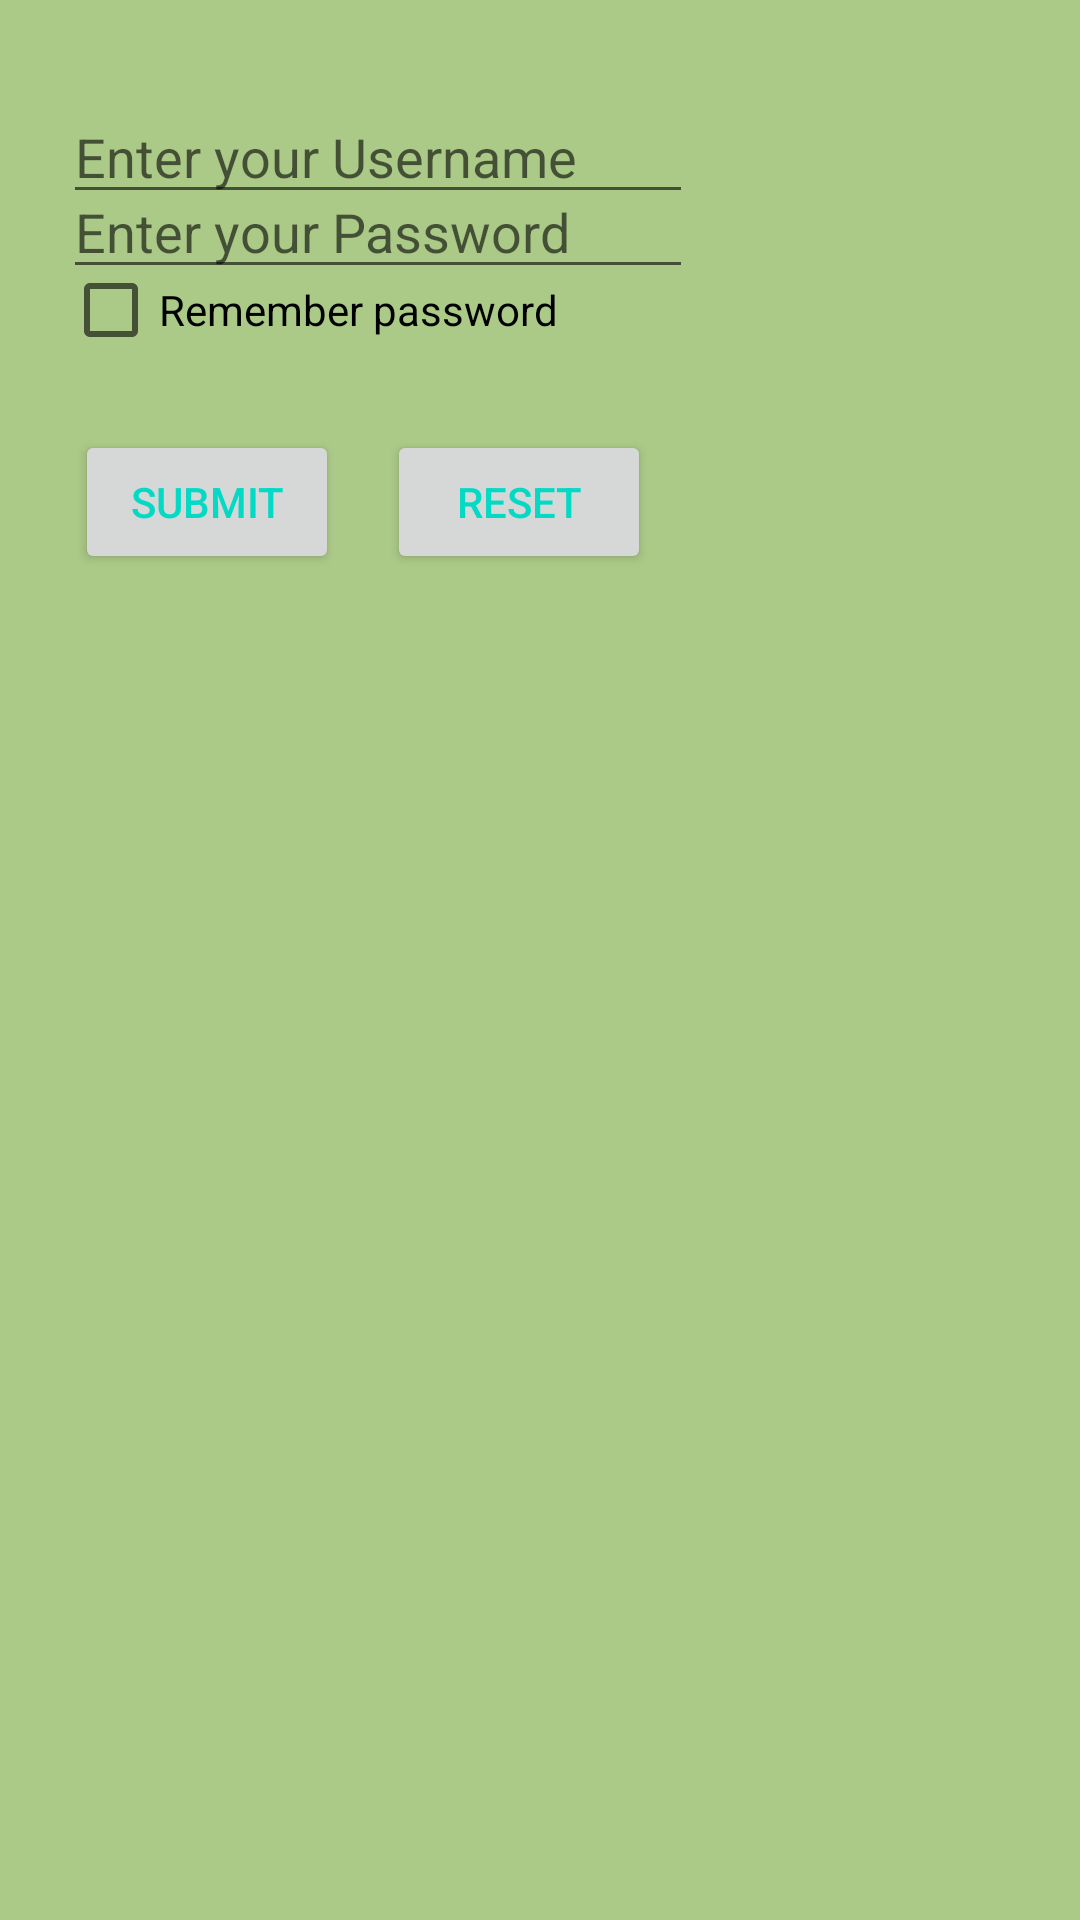

Write the Android layout XML for this screen, with the resource values it uses.
<!-- AndroidManifest.xml: application theme Theme.SampleApp1 -->
<!-- res/layout/activity_main.xml -->
<?xml version="1.0" encoding="utf-8"?>
<androidx.constraintlayout.widget.ConstraintLayout xmlns:android="http://schemas.android.com/apk/res/android"
    xmlns:app="http://schemas.android.com/apk/res-auto"
    xmlns:tools="http://schemas.android.com/tools"
    android:layout_width="match_parent"
    android:layout_height="match_parent"
    android:background="@color/Green_background"
    tools:context=".MainActivity">

    <EditText
        android:id="@+id/editTextTextPersonName6"
        android:layout_width="wrap_content"
        android:layout_height="wrap_content"
        android:layout_marginStart="21dp"
        android:layout_marginLeft="21dp"
        android:layout_marginTop="30dp"
        android:ems="10"
        android:hint="@string/username"
        android:inputType="textPersonName"
        app:layout_constraintStart_toStartOf="parent"
        app:layout_constraintTop_toTopOf="parent" />

    <EditText
        android:id="@+id/editTextTextPersonName7"
        android:layout_width="wrap_content"
        android:layout_height="wrap_content"
        android:layout_marginTop="25dp"
        android:ems="10"
        android:hint="@string/pwd"
        android:inputType="textPersonName"
        app:layout_constraintStart_toStartOf="@+id/editTextTextPersonName6"
        app:layout_constraintTop_toTopOf="@+id/editTextTextPersonName6" />

    <CheckBox
        android:id="@+id/checkBox"
        android:layout_width="wrap_content"
        android:layout_height="wrap_content"
        android:layout_marginTop="8dp"
        android:text="Remember password"
        app:layout_constraintStart_toStartOf="@+id/editTextTextPersonName7"
        app:layout_constraintTop_toBottomOf="@+id/editTextTextPersonName6" />

    <Button
        android:id="@+id/button2"
        android:onClick="clickHandler"
        android:layout_width="wrap_content"
        android:layout_height="wrap_content"
        android:layout_marginStart="4dp"
        android:layout_marginLeft="4dp"
        android:text="Submit"
        android:textColor="@color/Grey_button"
        app:layout_constraintBaseline_toBaselineOf="@+id/button3"
        app:layout_constraintStart_toStartOf="@+id/checkBox" />

    <Button
        android:id="@+id/button3"
        android:onClick="clickHandler"
        android:layout_width="wrap_content"
        android:layout_height="wrap_content"
        android:layout_marginStart="16dp"
        android:layout_marginLeft="16dp"
        android:layout_marginTop="16dp"
        android:text="Reset"
        android:textColor="@color/Grey_button"
        app:layout_constraintStart_toEndOf="@+id/button2"
        app:layout_constraintTop_toBottomOf="@+id/checkBox" />
</androidx.constraintlayout.widget.ConstraintLayout>
<!-- resources referenced by this layout -->
<resources>
  <color name="Green_background">#abc987</color>
  <color name="Grey_button">#FF03DAC5</color>
  <string name="pwd">Enter your Password</string>
  <string name="username">Enter your Username</string>
  <style name="Theme.SampleApp1" parent="Theme.MaterialComponents.DayNight.DarkActionBar">
          
          <item name="colorPrimary">@color/purple_500</item>
          <item name="colorPrimaryVariant">@color/purple_700</item>
          <item name="colorOnPrimary">@color/white</item>
          
          <item name="colorSecondary">@color/teal_200</item>
          <item name="colorSecondaryVariant">@color/teal_700</item>
          <item name="colorOnSecondary">@color/black</item>
          
          <item name="android:statusBarColor" tools:targetApi="l">?attr/colorPrimaryVariant</item>
          
      </style>
  <color name="purple_500">#FF6200EE</color>
  <color name="purple_700">#FF3700B3</color>
  <color name="white">#FFFFFFFF</color>
  <color name="teal_200">#FF03DAC5</color>
  <color name="teal_700">#FF018786</color>
  <color name="black">#FF000000</color>
</resources>
